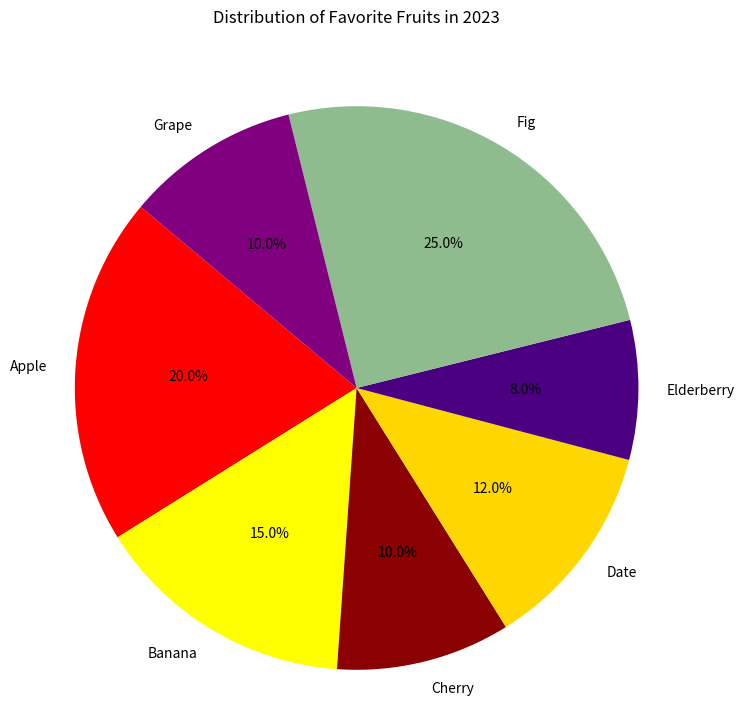

This chart was generated by the following Python code:

import matplotlib.pyplot as plt

# Data for the chart
fruits = ['Apple', 'Banana', 'Cherry', 'Date', 'Elderberry', 'Fig', 'Grape']
percentages = [20, 15, 10, 12, 8, 25, 10]
colors = ['#FF0000', '#FFFF00', '#8B0000', '#FFD700', '#4B0082', '#8FBC8F', '#800080']

# Create a pie chart
plt.figure(figsize=(8, 8))  # Set the width and height of the chart
plt.pie(percentages, labels=fruits, autopct='%1.1f%%', colors=colors, startangle=140)

plt.title('Distribution of Favorite Fruits in 2023', y=1.08)  # Change the headline to match the topic and adjust the position
plt.axis('equal')  # Equal aspect ratio ensures that pie is drawn as a circle.

# Display the chart
plt.show()